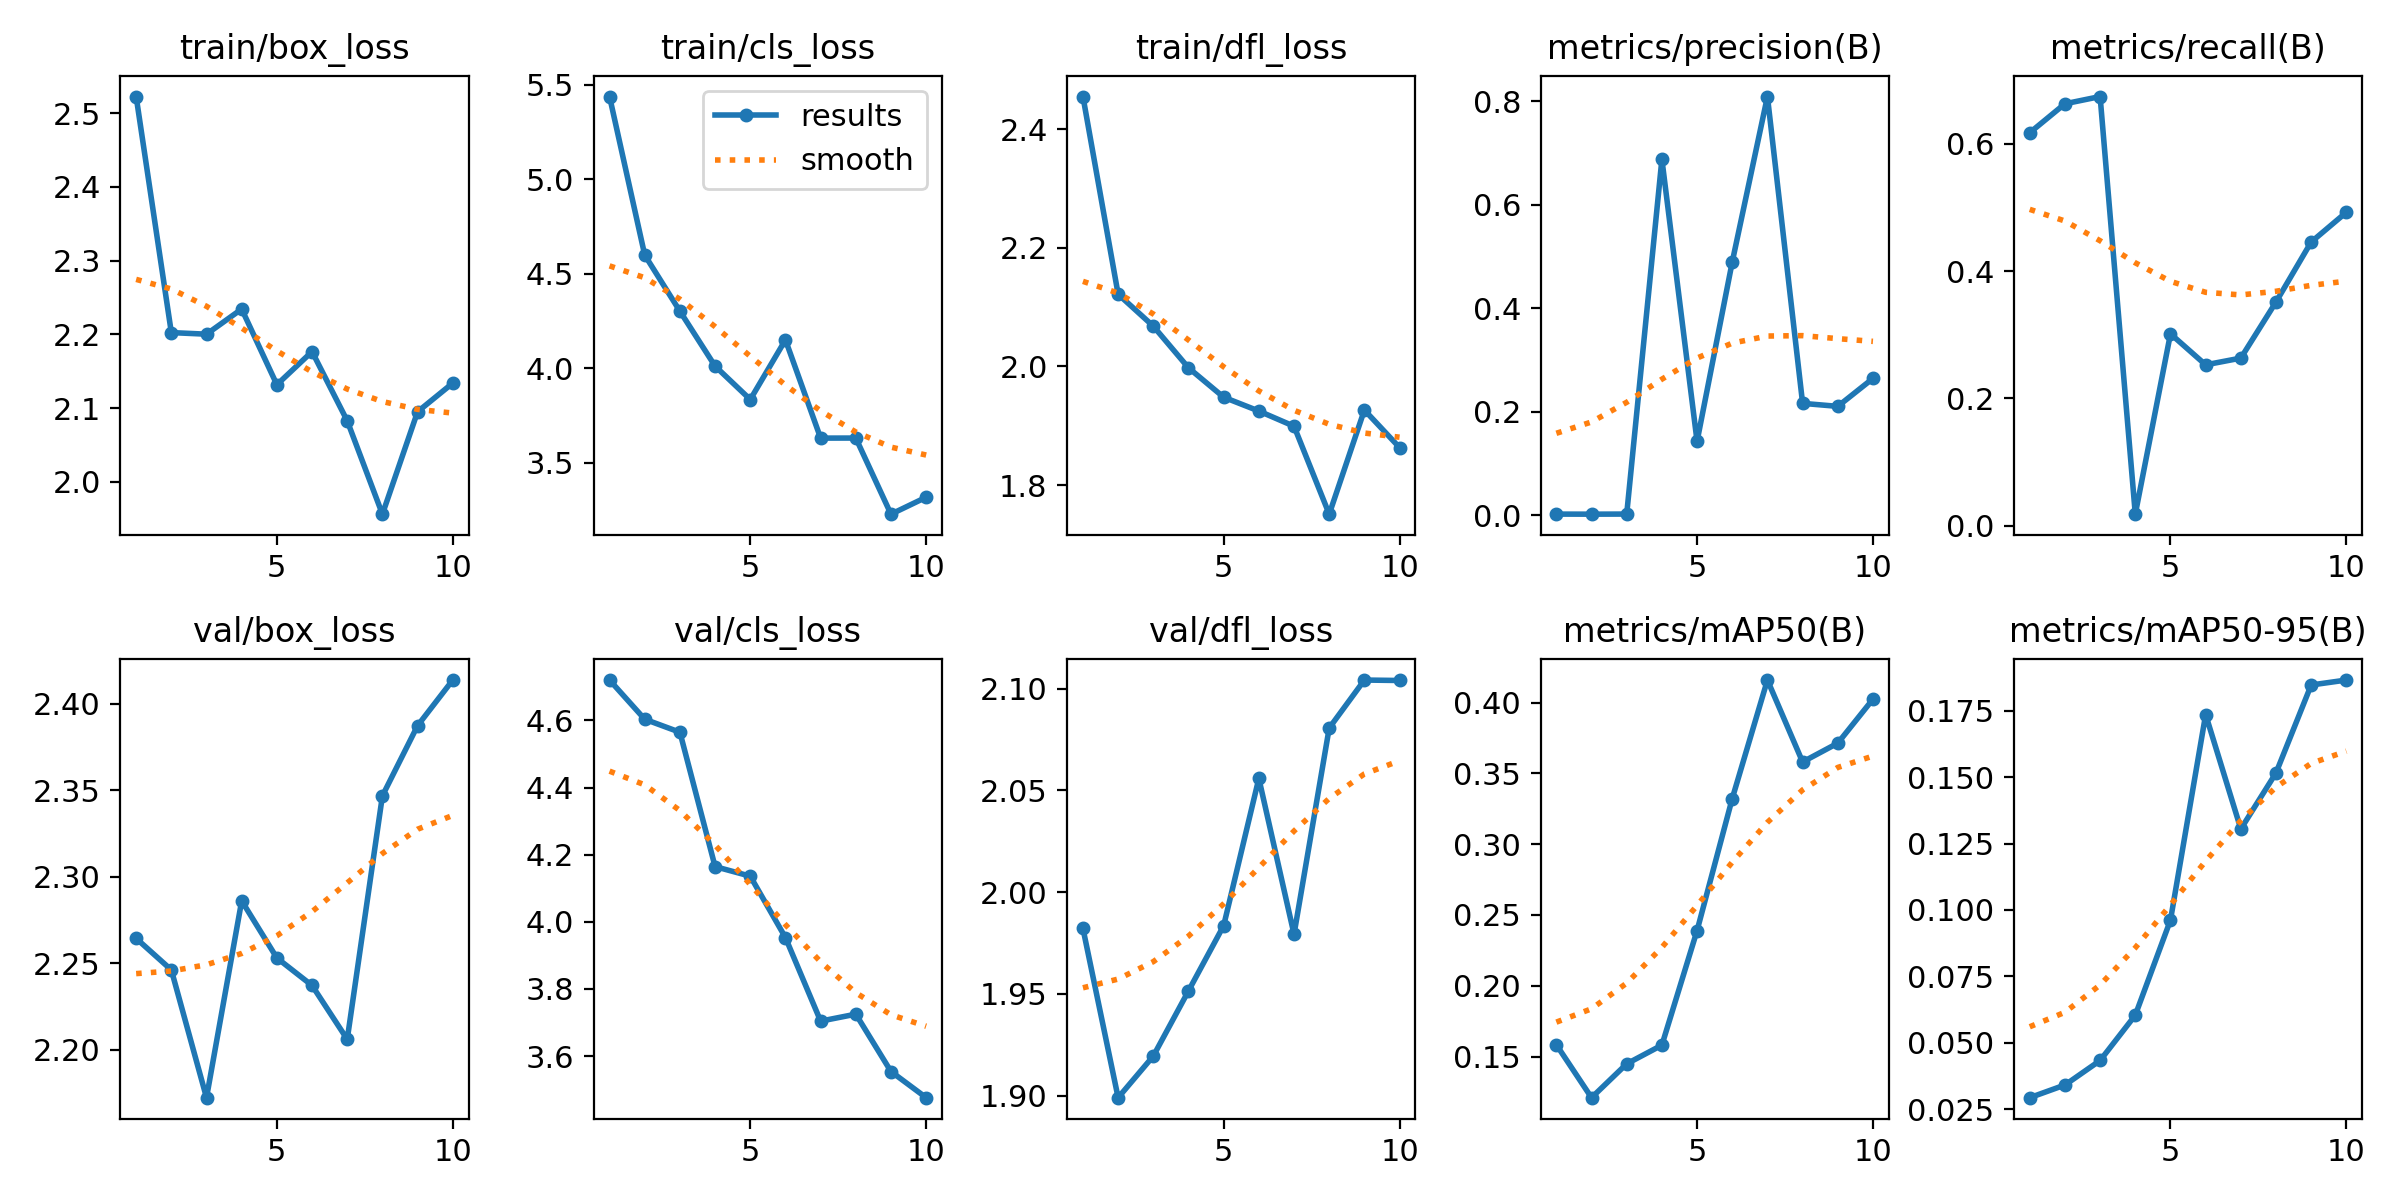

Data behind this chart, as committed beside it:
epoch, time, train/box_loss, train/cls_loss, train/dfl_loss, metrics/precision(B), metrics/recall(B), metrics/mAP50(B), metrics/mAP50-95(B), val/box_loss, val/cls_loss, val/dfl_loss, lr/pg0, lr/pg1, lr/pg2
1, 37.98, 2.523, 5.438, 2.455, 0.00251, 0.6174, 0.1584, 0.02937, 2.264, 4.72, 1.982, 0.0001555, 0.0001555, 0.0001555
2, 80.62, 2.202, 4.599, 2.122, 0.00237, 0.6629, 0.121, 0.03414, 2.246, 4.603, 1.899, 0.0002903, 0.0002903, 0.0002903
3, 115.5, 2.2, 4.302, 2.068, 0.00259, 0.6742, 0.1449, 0.04337, 2.172, 4.565, 1.919, 0.0003921, 0.0003921, 0.0003921
4, 145.2, 2.234, 4.011, 1.998, 0.6875, 0.01818, 0.1581, 0.06042, 2.286, 4.164, 1.951, 0.0004608, 0.0004608, 0.0004608
5, 176.3, 2.132, 3.834, 1.948, 0.143, 0.3015, 0.239, 0.0962, 2.253, 4.136, 1.984, 0.0004966, 0.0004966, 0.0004966
6, 216.1, 2.177, 4.15, 1.925, 0.4894, 0.2528, 0.3323, 0.1736, 2.237, 3.953, 2.056, 0.0004993, 0.0004993, 0.0004993
7, 249.4, 2.083, 3.63, 1.899, 0.8086, 0.2634, 0.4159, 0.1305, 2.206, 3.704, 1.979, 0.0004511, 0.0004511, 0.0004511
8, 280.1, 1.956, 3.63, 1.751, 0.2163, 0.3515, 0.3581, 0.1516, 2.347, 3.725, 2.081, 0.0003411, 0.0003411, 0.0003411
9, 311.4, 2.095, 3.228, 1.927, 0.2105, 0.4457, 0.3714, 0.1847, 2.387, 3.554, 2.104, 0.0002311, 0.0002311, 0.0002311
10, 344.5, 2.134, 3.317, 1.863, 0.2645, 0.4924, 0.4024, 0.1865, 2.414, 3.476, 2.104, 0.0001211, 0.0001211, 0.0001211
